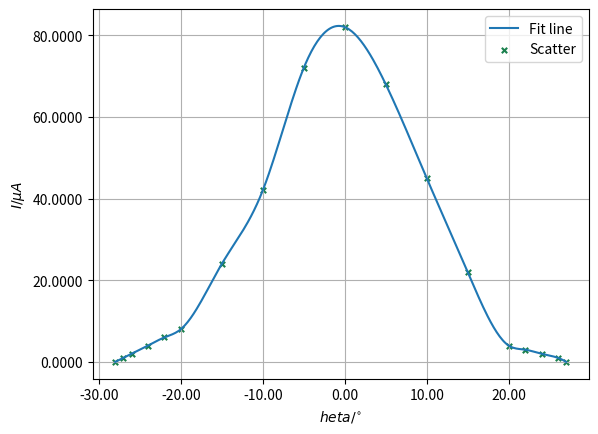

Write Python code to recreate this figure.
import numpy as np
from scipy.interpolate import interp1d
import matplotlib.pyplot as plt
import math
import matplotlib.ticker as ticker
x1 = np.array([0,
5,
10,
15,
20,
22,
24,
26,
27,
-5,
-10,
-15,
-20,
-22,
-24,
-26,
-27,
-28

])
x2 = np.array([
70,
69,
68,
67,
66,
65,
64,
63,
62,
61,
60,
55,
50,
45,
44,
43,
42,
41,
40,
39,
38,
37,
36,
35,
34,
33,
32,
31,
30])
#x3 = np.array([70,75,80,84])
y1 = np.array([82,
68,
45,
22,
4,
3,
2,
1,
0,
72,
42,
24,
8,
6,
4,
2,
1,
0



])
y2 = np.array([
30,
62,
49,
26,
20,
19,
12,
7,
4,
3,
2,
5,
6,
4,
6,
8,
8,
10,
12,
14,
18,
20,
22,
15,
10,
6,
5,
6,
10])
#y3 = np.array([30,7,4,52])
xnew1 = np.linspace(x1.min(),x1.max(),300) #300 represents number of points to make between T.min and T.max
func1 = interp1d(x1,y1,kind='cubic')
ynew1 = func1(xnew1)
plt.plot(xnew1,ynew1,label='Fit line')
#xnew3 = np.linspace(x3.min(),x3.max(),300) #300 represents number of points to make between T.min and T.max
#func3 = interp1d(x3,y3,kind='cubic')
#ynew3 = func3(xnew3)
#plt.plot(xnew3,ynew3)
#xnew2 = np.linspace(x2.min(),x2.max(),300) #300 represents number of points to make between T.min and T.max
#func2 = interp1d(x2,y2,kind='cubic')
#ynew2 = func2(xnew2)
#plt.plot(xnew2,ynew2)
plt.xlabel('$\theta/^{\circ}$')
plt.ylabel('$I/\mu A$')
plt.grid()
plt.scatter(x1,y1,s=15,marker='x',color=(0.1,0.5,0.3),label='Scatter')
#plt.scatter(x2,y2,s=15,marker='x',color=(0.1,0.5,0.3))
#plt.scatter(x3,y3,s=15,marker='x',color=(0.1,0.5,0.3))
plt.legend(loc=0)
plt.show()
plt.gca().xaxis.set_major_formatter(ticker.FormatStrFormatter('%.2f'))
plt.gca().yaxis.set_major_formatter(ticker.FormatStrFormatter('%.4f'))